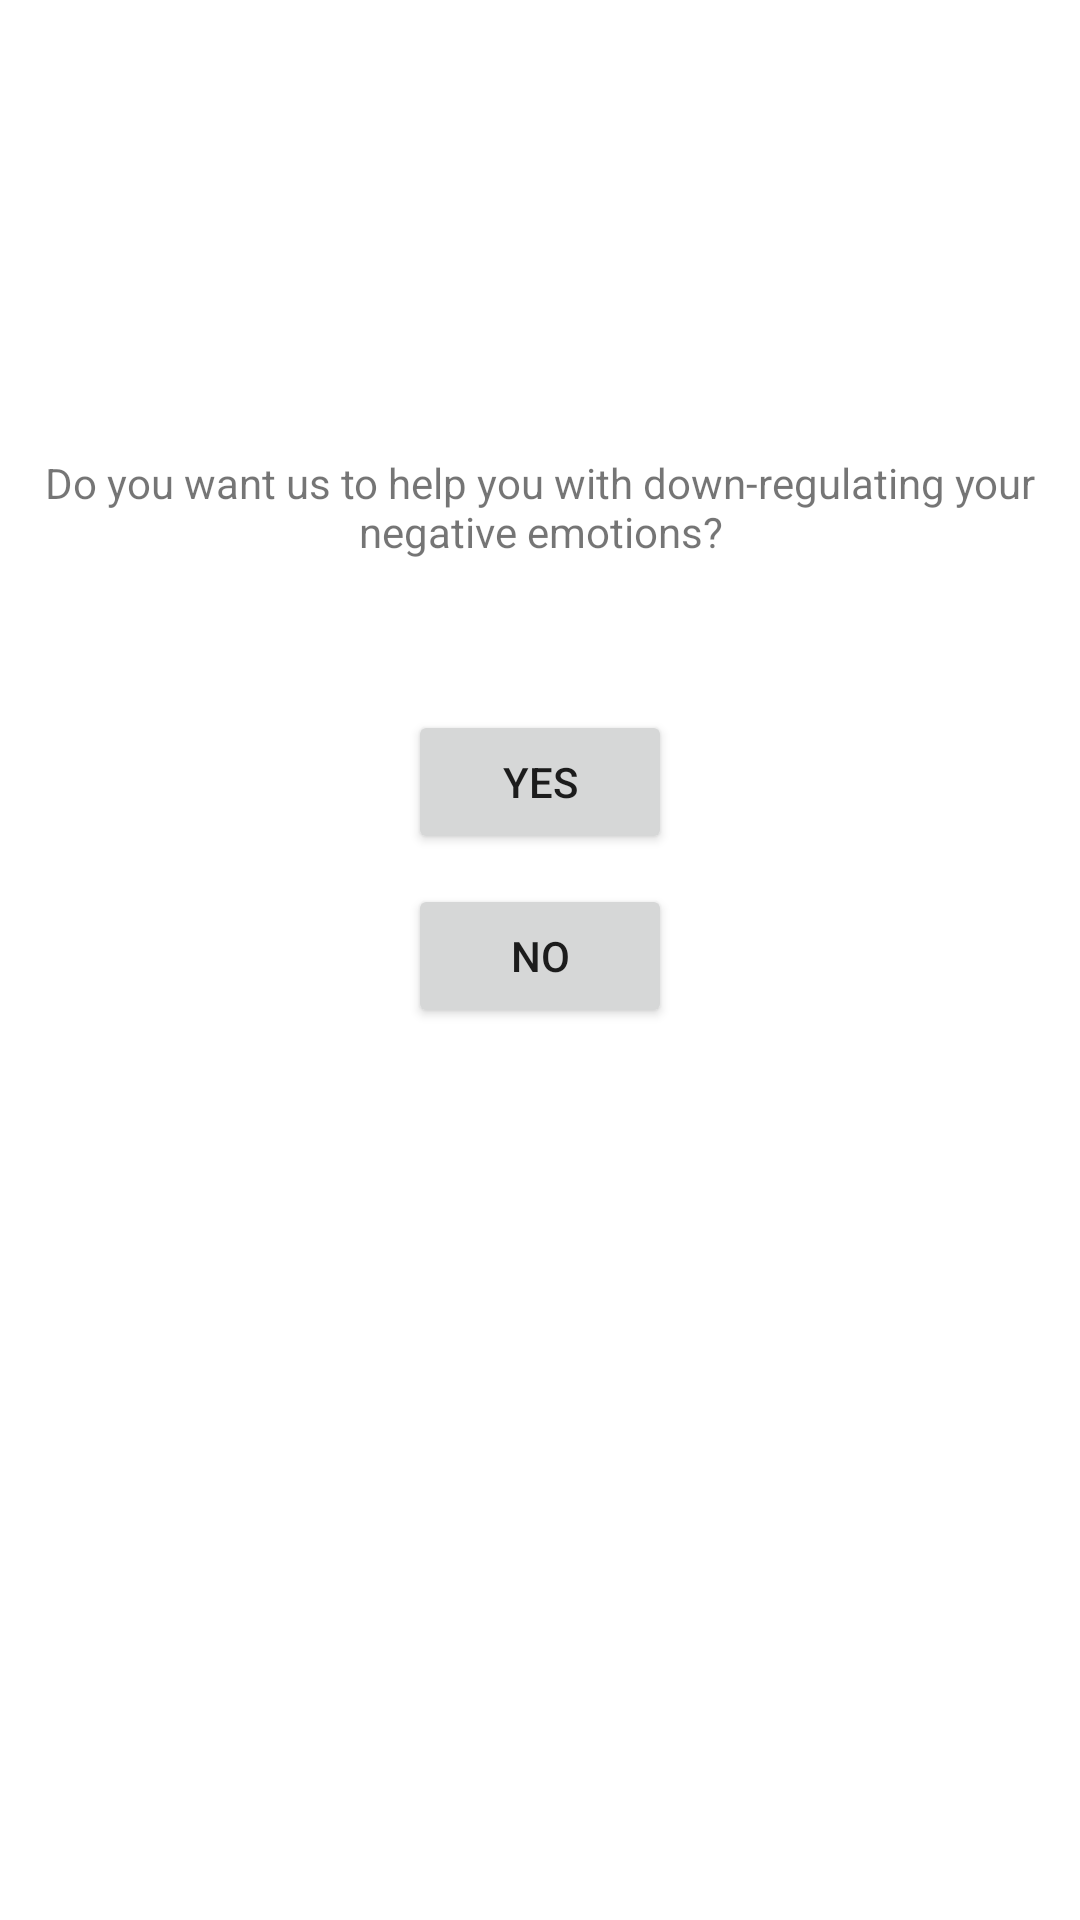

Produce the Android XML layout that renders to this screen, including the resource entries it uses.
<!-- AndroidManifest.xml: application theme Theme.EmotionRegulator -->
<!-- res/layout/activity_regulationconfirmation.xml -->
<?xml version="1.0" encoding="utf-8"?>
<androidx.constraintlayout.widget.ConstraintLayout xmlns:android="http://schemas.android.com/apk/res/android"
    xmlns:app="http://schemas.android.com/apk/res-auto"
    xmlns:tools="http://schemas.android.com/tools"
    android:layout_width="match_parent"
    android:layout_height="match_parent"
    tools:context=".emotionregulation.RegulationConfirmation">

    <TextView
        android:id="@+id/regulationConfirmation_textView"
        android:layout_width="wrap_content"
        android:layout_height="wrap_content"
        android:gravity="center"
        android:paddingLeft="10dp"
        android:paddingRight="10dp"
        android:text="@string/regulationConfirmation_confirmation"
        app:layout_constraintBottom_toBottomOf="parent"
        app:layout_constraintEnd_toEndOf="parent"
        app:layout_constraintStart_toStartOf="parent"
        app:layout_constraintTop_toTopOf="parent"
        app:layout_constraintVertical_bias="0.25" />

    <Button
        android:id="@+id/regulationConfirmation_yesButton"
        android:layout_width="wrap_content"
        android:layout_height="wrap_content"
        android:layout_marginTop="50dp"
        android:text="@string/button_yes"
        app:layout_constraintEnd_toEndOf="parent"
        app:layout_constraintStart_toStartOf="parent"
        app:layout_constraintTop_toBottomOf="@+id/regulationConfirmation_textView" />

    <Button
        android:id="@+id/regulationConfirmation_noButton"
        android:layout_width="wrap_content"
        android:layout_height="wrap_content"
        android:layout_marginTop="10dp"
        android:text="@string/button_no"
        app:layout_constraintEnd_toEndOf="parent"
        app:layout_constraintStart_toStartOf="parent"
        app:layout_constraintTop_toBottomOf="@+id/regulationConfirmation_yesButton" />
</androidx.constraintlayout.widget.ConstraintLayout>
<!-- resources referenced by this layout -->
<resources>
  <string name="button_no">No</string>
  <string name="button_yes">Yes</string>
  <string name="regulationConfirmation_confirmation">Do you want us to help you with down-regulating your negative emotions?</string>
  <style name="Theme.EmotionRegulator" parent="Theme.MaterialComponents.DayNight.DarkActionBar">
          
          <item name="colorPrimary">@color/purple_500</item>
          <item name="colorPrimaryVariant">@color/purple_700</item>
          <item name="colorOnPrimary">@color/white</item>
          
          <item name="colorSecondary">@color/teal_200</item>
          <item name="colorSecondaryVariant">@color/teal_700</item>
          <item name="colorOnSecondary">@color/black</item>
          
          <item name="android:statusBarColor" tools:targetApi="l">?attr/colorPrimaryVariant</item>
          
      </style>
  <!-- not gathered from this repository: default colours our renderer supplied (Android Studio template values) -->
  <color name="purple_500">#FF6200EE</color>
  <color name="purple_700">#FF3700B3</color>
  <color name="teal_200">#FF03DAC5</color>
  <color name="teal_700">#FF018786</color>
  <color name="black">#FF000000</color>
  <color name="white">#FFFFFFFF</color>
</resources>
